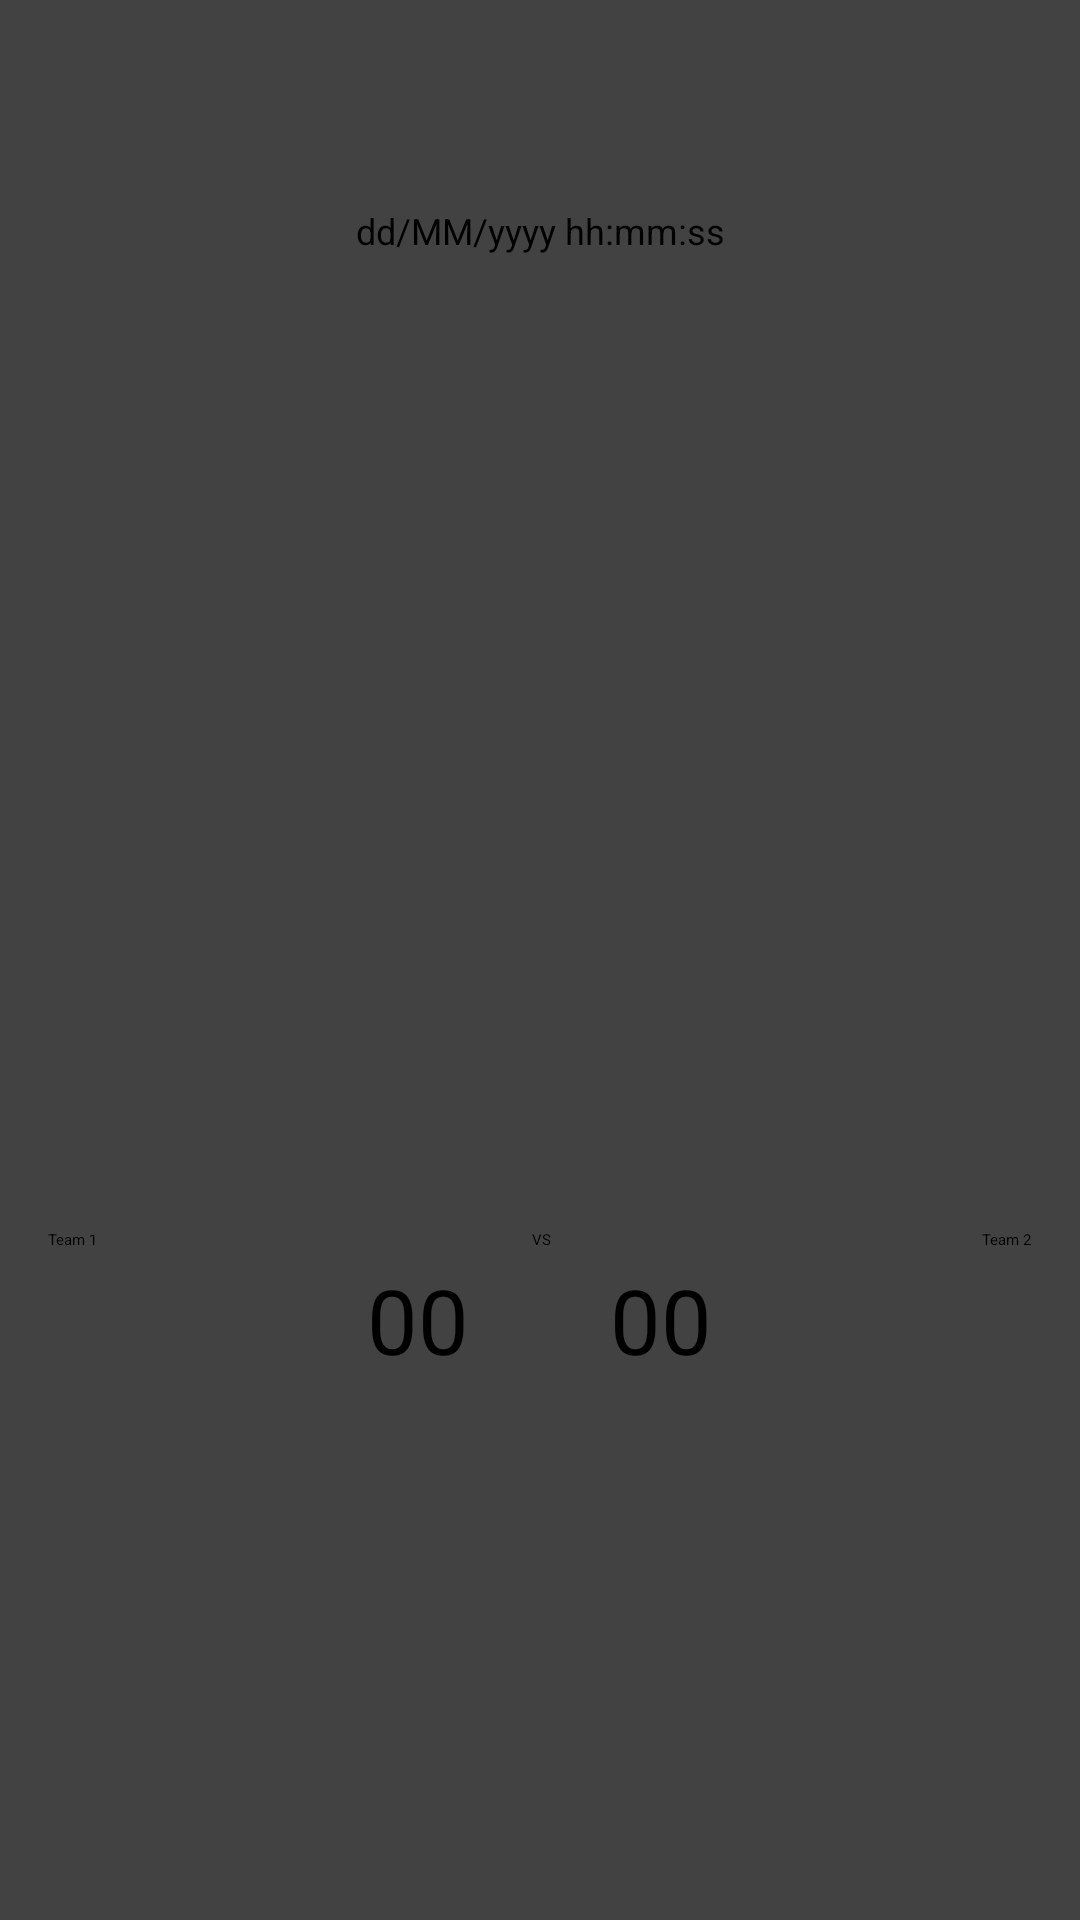

This screen was rendered from an Android layout file. Write that file and the resources it references.
<!-- AndroidManifest.xml: application theme Theme.PlacarDoRacha -->
<!-- res/layout/match_history_card.xml -->
<?xml version="1.0" encoding="utf-8"?>

<androidx.cardview.widget.CardView xmlns:android="http://schemas.android.com/apk/res/android"
    xmlns:app="http://schemas.android.com/apk/res-auto"
    xmlns:tools="http://schemas.android.com/tools"
    android:layout_width="match_parent"
    android:layout_height="90dp"
    android:layout_margin="10dp"
    app:cardElevation="6dp">

    <androidx.constraintlayout.widget.ConstraintLayout
        android:layout_width="match_parent"
        android:layout_height="match_parent">

        <TextView
            android:id="@+id/vs"
            android:layout_width="wrap_content"
            android:layout_height="wrap_content"
            android:text="@string/vs"
            app:layout_constraintBottom_toBottomOf="parent"
            app:layout_constraintEnd_toEndOf="parent"
            app:layout_constraintHorizontal_bias="0.501"
            app:layout_constraintStart_toStartOf="parent"
            app:layout_constraintTop_toTopOf="parent"
            app:layout_constraintVertical_bias="0.647" />

        <TextView
            android:id="@+id/score_team_two"
            android:layout_width="wrap_content"
            android:layout_height="wrap_content"
            android:text="@string/team_two_points"
            android:textSize="30sp"
            app:layout_constraintBottom_toBottomOf="parent"
            app:layout_constraintEnd_toStartOf="@+id/team_two"
            app:layout_constraintHorizontal_bias="0.178"
            app:layout_constraintStart_toEndOf="@+id/vs"
            app:layout_constraintTop_toTopOf="parent"
            app:layout_constraintVertical_bias="0.7" />

        <TextView
            android:id="@+id/score_team_one"
            android:layout_width="wrap_content"
            android:layout_height="wrap_content"
            android:text="@string/team_one_points"
            android:textSize="30sp"
            app:layout_constraintBottom_toBottomOf="parent"
            app:layout_constraintEnd_toStartOf="@+id/vs"
            app:layout_constraintHorizontal_bias="0.811"
            app:layout_constraintStart_toEndOf="@+id/team_one"
            app:layout_constraintTop_toTopOf="parent"
            app:layout_constraintVertical_bias="0.7" />

        <TextView
            android:id="@+id/team_one"
            android:layout_width="wrap_content"
            android:layout_height="wrap_content"
            android:layout_marginStart="16dp"
            android:text="@string/team_one_name"
            app:layout_constraintBottom_toBottomOf="parent"
            app:layout_constraintStart_toStartOf="parent"
            app:layout_constraintTop_toTopOf="parent"
            app:layout_constraintVertical_bias="0.647" />

        <TextView
            android:id="@+id/team_two"
            android:layout_width="wrap_content"
            android:layout_height="wrap_content"
            android:layout_marginEnd="16dp"
            android:text="@string/team_two_name"
            app:layout_constraintBottom_toBottomOf="parent"
            app:layout_constraintEnd_toEndOf="parent"
            app:layout_constraintTop_toTopOf="parent"
            app:layout_constraintVertical_bias="0.647" />

        <TextView
            android:id="@+id/date_text"
            android:layout_width="wrap_content"
            android:layout_height="wrap_content"
            android:text="@string/default_date"
            android:textSize="12sp"
            app:layout_constraintBottom_toBottomOf="parent"
            app:layout_constraintEnd_toEndOf="parent"
            app:layout_constraintStart_toStartOf="parent"
            app:layout_constraintTop_toTopOf="parent"
            app:layout_constraintVertical_bias="0.110000014" />
    </androidx.constraintlayout.widget.ConstraintLayout>
</androidx.cardview.widget.CardView>
<!-- resources referenced by this layout -->
<resources>
  <string name="default_date">dd/MM/yyyy hh:mm:ss</string>
  <string name="team_one_name">Team 1</string>
  <string name="team_one_points">00</string>
  <string name="team_two_name">Team 2</string>
  <string name="team_two_points">00</string>
  <string name="vs">VS</string>
  <style name="Theme.PlacarDoRacha" parent="Theme.MaterialComponents.DayNight.NoActionBar">
          
          <item name="colorPrimary">@color/blue_700</item>
          <item name="colorPrimaryVariant">@color/blue_500</item>
          <item name="colorOnPrimary">@color/white</item>
          
          <item name="colorSecondary">@color/red_700</item>
          <item name="colorSecondaryVariant">@color/pink_500</item>
          <item name="colorOnSecondary">@color/black</item>
          
          <item name="android:statusBarColor" tools:targetApi="l">?attr/colorPrimary</item>
          
      </style>
  <color name="blue_700">#17408B</color>
  <color name="blue_500">#146CA3</color>
  <color name="white">#FFFFFFFF</color>
  <color name="red_700">#C9082A</color>
  <color name="pink_500">#CC5C81</color>
  <color name="black">#303030</color>
</resources>
